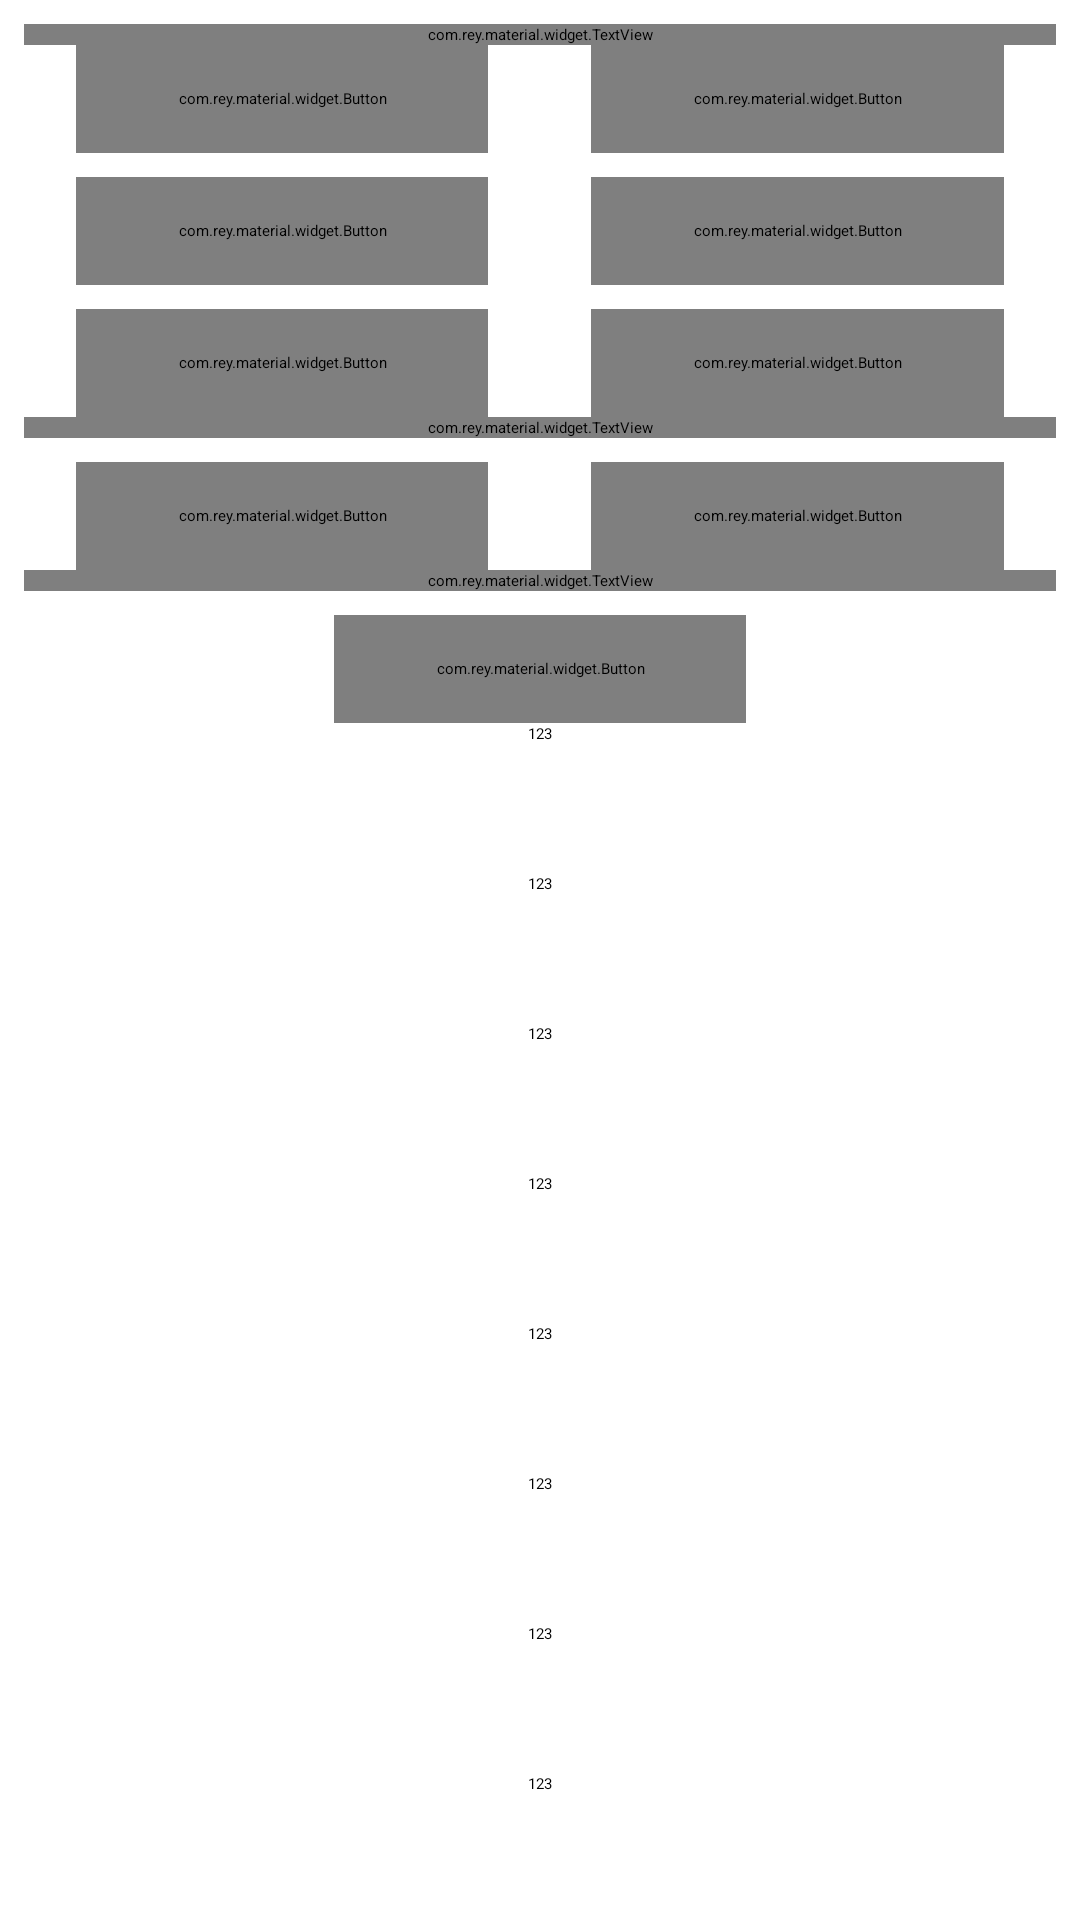

The Android layout XML behind this screen, and the referenced resources:
<!-- AndroidManifest.xml: application theme MaterialDrawerTheme.Light.DarkToolbar -->
<!-- res/layout/fragment_three.xml -->
<?xml version="1.0" encoding="utf-8"?>
<ScrollView xmlns:android="http://schemas.android.com/apk/res/android"
    xmlns:app="http://schemas.android.com/apk/res-auto"
    android:layout_width="match_parent"
    android:layout_height="match_parent"
    android:scrollbarStyle="outsideOverlay">

    <LinearLayout
        android:layout_width="match_parent"
        android:layout_height="wrap_content"
        android:fillViewport="true"
        android:gravity="center"
        android:orientation="vertical"
        android:padding="8dp">

        <com.rey.material.widget.TextView
            android:layout_width="match_parent"
            android:layout_height="wrap_content"
            android:text="Simple"
            app:v_styleId="@array/text_title" />

        <LinearLayout
            android:layout_width="match_parent"
            android:layout_height="wrap_content"
            android:gravity="center"
            android:orientation="horizontal"
            android:weightSum="1.0">

            <com.rey.material.widget.Button
                android:id="@+id/dialog_bt_title_only"
                android:layout_width="0dp"
                android:layout_height="@dimen/bt_height"
                android:layout_weight="0.4"
                android:gravity="center"
                android:text="TITLE ONLY"
                android:textAppearance="@style/Base.TextAppearance.AppCompat.Button"
                android:textColor="#FF000000"
                app:v_styleId="@array/button_raise" />

            <View
                android:layout_width="0dp"
                android:layout_height="1dp"
                android:layout_weight="0.1" />

            <com.rey.material.widget.Button
                android:id="@+id/dialog_bt_msg_only"
                android:layout_width="0dp"
                android:layout_height="@dimen/bt_height"
                android:layout_weight="0.4"
                android:gravity="center"
                android:text="MESSAGE ONLY"
                android:textAppearance="@style/Base.TextAppearance.AppCompat.Button"
                android:textColor="#FF000000"
                app:v_styleId="@array/button_raise" />

        </LinearLayout>

        <LinearLayout
            android:layout_width="match_parent"
            android:layout_height="wrap_content"
            android:gravity="center"
            android:orientation="horizontal"
            android:paddingTop="8dp"
            android:weightSum="1.0">

            <com.rey.material.widget.Button
                android:id="@+id/dialog_bt_title_msg"
                android:layout_width="0dp"
                android:layout_height="@dimen/bt_height"
                android:layout_weight="0.4"
                android:gravity="center"
                android:text="TITLE &amp; MSG"
                android:textAppearance="@style/Base.TextAppearance.AppCompat.Button"
                android:textColor="#FF000000"
                app:v_styleId="@array/button_raise" />

            <View
                android:layout_width="0dp"
                android:layout_height="1dp"
                android:layout_weight="0.1" />

            <com.rey.material.widget.Button
                android:id="@+id/dialog_bt_custom"
                android:layout_width="0dp"
                android:layout_height="@dimen/bt_height"
                android:layout_weight="0.4"
                android:gravity="center"
                android:text="CUSTOM"
                android:textAppearance="@style/Base.TextAppearance.AppCompat.Button"
                android:textColor="#FF000000"
                app:v_styleId="@array/button_raise" />

        </LinearLayout>

        <LinearLayout
            android:layout_width="match_parent"
            android:layout_height="wrap_content"
            android:gravity="center"
            android:orientation="horizontal"
            android:paddingTop="8dp"
            android:weightSum="1.0">

            <com.rey.material.widget.Button
                android:id="@+id/dialog_bt_choice"
                android:layout_width="0dp"
                android:layout_height="@dimen/bt_height"
                android:layout_weight="0.4"
                android:gravity="center"
                android:text="CHOICE"
                android:textAppearance="@style/Base.TextAppearance.AppCompat.Button"
                android:textColor="#FF000000"
                app:v_styleId="@array/button_raise" />

            <View
                android:layout_width="0dp"
                android:layout_height="1dp"
                android:layout_weight="0.1" />

            <com.rey.material.widget.Button
                android:id="@+id/dialog_bt_multi_choice"
                android:layout_width="0dp"
                android:layout_height="@dimen/bt_height"
                android:layout_weight="0.4"
                android:gravity="center"
                android:text="MULTI CHOICE"
                android:textAppearance="@style/Base.TextAppearance.AppCompat.Button"
                android:textColor="#FF000000"
                app:v_styleId="@array/button_raise" />

        </LinearLayout>

        <com.rey.material.widget.TextView
            android:layout_width="match_parent"
            android:layout_height="wrap_content"
            android:text="Picker"
            app:v_styleId="@array/text_title" />

        <LinearLayout
            android:layout_width="match_parent"
            android:layout_height="wrap_content"
            android:gravity="center"
            android:orientation="horizontal"
            android:paddingTop="8dp"
            android:weightSum="1.0">

            <com.rey.material.widget.Button
                android:id="@+id/dialog_bt_time"
                android:layout_width="0dp"
                android:layout_height="@dimen/bt_height"
                android:layout_weight="0.4"
                android:gravity="center"
                android:text="TIME"
                android:textAppearance="@style/Base.TextAppearance.AppCompat.Button"
                android:textColor="#FF000000"
                app:v_styleId="@array/button_raise" />

            <View
                android:layout_width="0dp"
                android:layout_height="1dp"
                android:layout_weight="0.1" />

            <com.rey.material.widget.Button
                android:id="@+id/dialog_bt_date"
                android:layout_width="0dp"
                android:layout_height="@dimen/bt_height"
                android:layout_weight="0.4"
                android:gravity="center"
                android:text="DATE"
                android:textAppearance="@style/Base.TextAppearance.AppCompat.Button"
                android:textColor="#FF000000"
                app:v_styleId="@array/button_raise" />

        </LinearLayout>

        <com.rey.material.widget.TextView
            android:layout_width="match_parent"
            android:layout_height="wrap_content"
            android:text="Bottom Sheet"
            app:v_styleId="@array/text_title" />

        <LinearLayout
            android:layout_width="match_parent"
            android:layout_height="wrap_content"
            android:gravity="center"
            android:orientation="horizontal"
            android:paddingTop="8dp"
            android:weightSum="1.0">

            <com.rey.material.widget.Button
                android:id="@+id/dialog_bt_bottomsheet"
                android:layout_width="0dp"
                android:layout_height="@dimen/bt_height"
                android:layout_weight="0.4"
                android:gravity="center"
                android:text="BOTTOM SHEET"
                android:textAppearance="@style/Base.TextAppearance.AppCompat.Button"
                android:textColor="#FF000000"
                app:v_styleId="@array/button_raise" />





        </LinearLayout>

        <TextView
            android:layout_width="wrap_content"
            android:layout_height="50dp"
            android:text="123"/>
        <TextView
            android:layout_width="wrap_content"
            android:layout_height="50dp"
            android:text="123"/>
        <TextView
            android:layout_width="wrap_content"
            android:layout_height="50dp"
            android:text="123"/>
        <TextView
            android:layout_width="wrap_content"
            android:layout_height="50dp"
            android:text="123"/>
        <TextView
            android:layout_width="wrap_content"
            android:layout_height="50dp"
            android:text="123"/>
        <TextView
            android:layout_width="wrap_content"
            android:layout_height="50dp"
            android:text="123"/>
        <TextView
            android:layout_width="wrap_content"
            android:layout_height="50dp"
            android:text="123"/>
        <TextView
            android:layout_width="wrap_content"
            android:layout_height="50dp"
            android:text="123"/>
        <TextView
            android:layout_width="wrap_content"
            android:layout_height="50dp"
            android:text="123"/>
        <TextView
            android:layout_width="wrap_content"
            android:layout_height="50dp"
            android:text="123"/>
        <TextView
            android:layout_width="wrap_content"
            android:layout_height="50dp"
            android:text="123"/>
        <TextView
            android:layout_width="wrap_content"
            android:layout_height="50dp"
            android:text="123"/>

    </LinearLayout>



</ScrollView>
<!-- resources referenced by this layout -->
<resources>
  <array name="button_raise">
          <item>@style/LightRaiseButtonRippleStyle</item>
          <item>@style/DarkRaiseButtonRippleStyle</item>
      </array>
  <array name="text_title">
          <item>@style/LightTitleText</item>
          <item>@style/DarkTitleText</item>
      </array>
  <dimen name="bt_height">36dp</dimen>
</resources>
